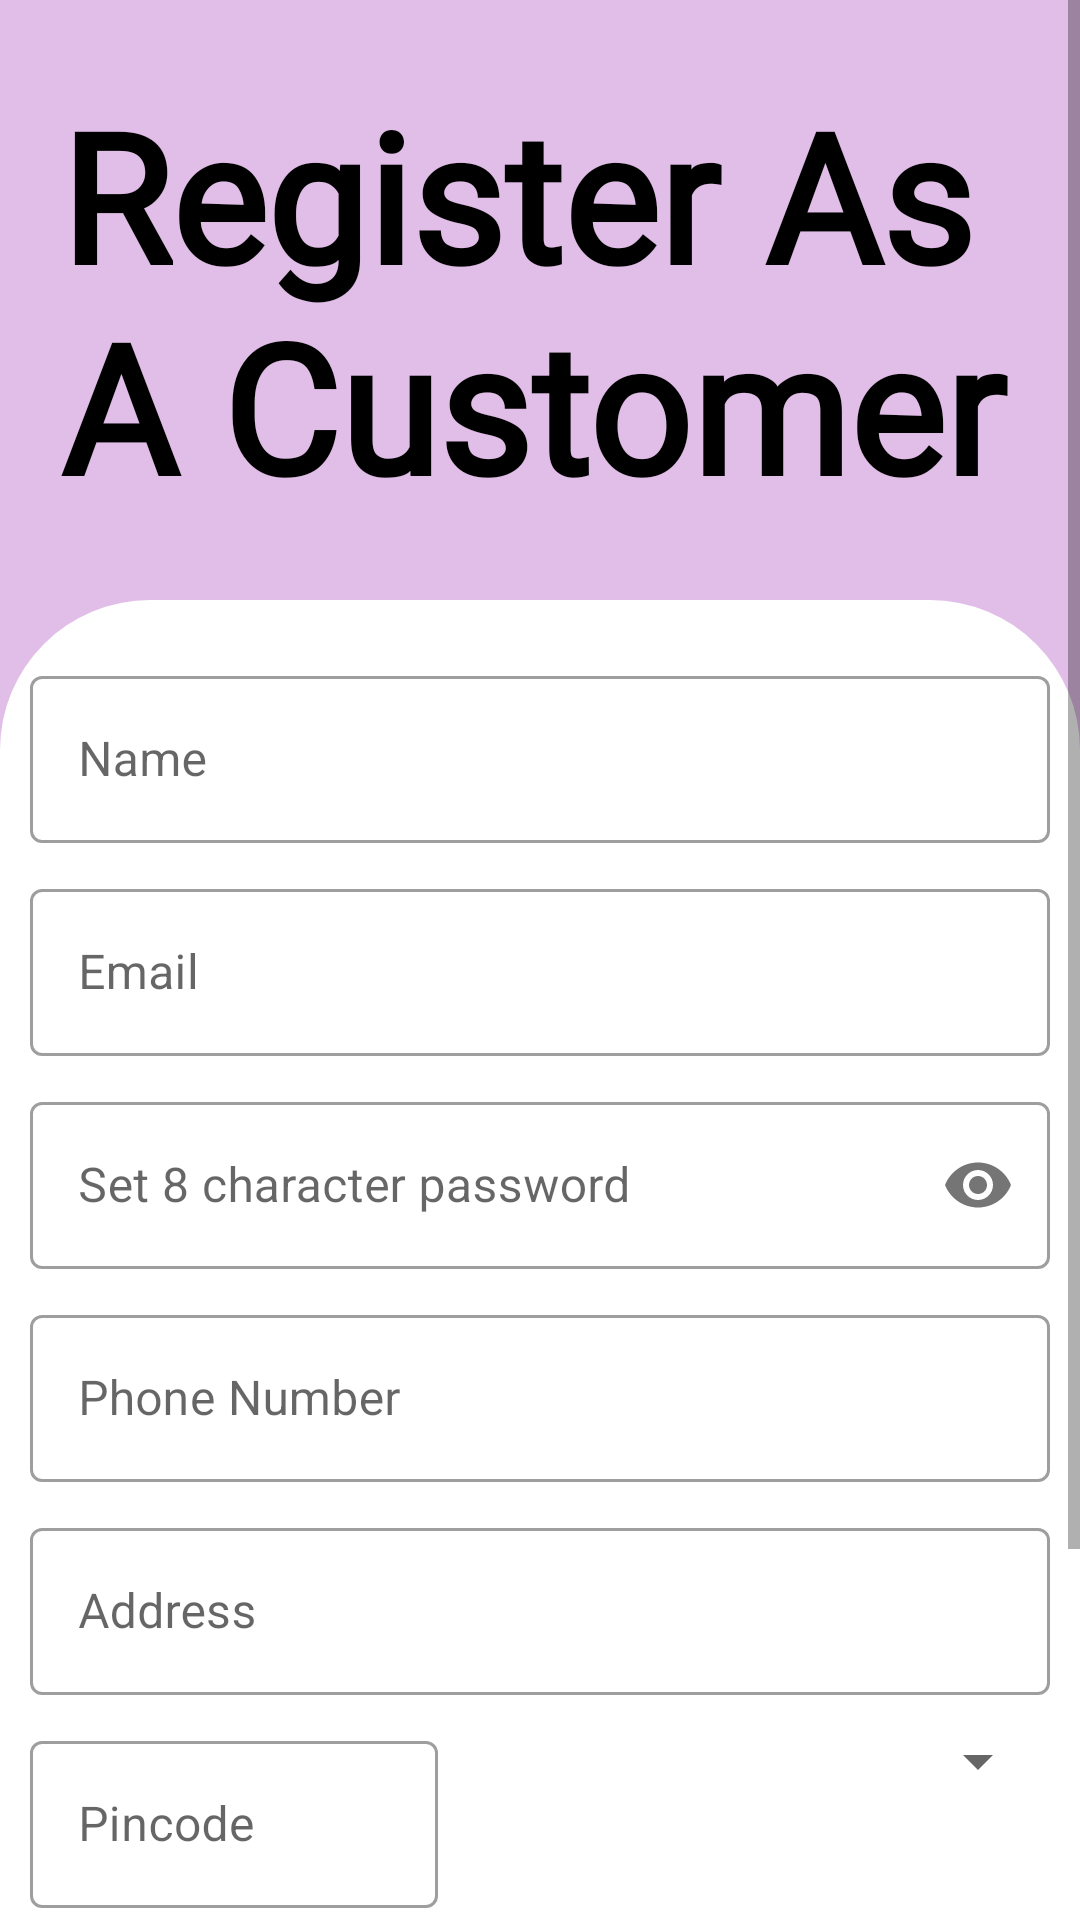

Produce the Android XML layout that renders to this screen, including the resource entries it uses.
<!-- AndroidManifest.xml: application theme Theme.Medicine -->
<!-- res/layout/activity_register_customer.xml -->
<ScrollView xmlns:android="http://schemas.android.com/apk/res/android"
    xmlns:app="http://schemas.android.com/apk/res-auto"
    xmlns:tools="http://schemas.android.com/tools"
    android:layout_width="match_parent"
    android:layout_height="match_parent"
    android:orientation="vertical"
    android:background="@color/purple_100"
    tools:context="auth.RegisterCustomerActivity">

    <LinearLayout
        android:layout_width="match_parent"
        android:layout_height="wrap_content"
        android:orientation="vertical">

        <LinearLayout
            android:layout_width="match_parent"
            android:layout_height="200dp"
            android:orientation="horizontal">

            <TextView
                android:layout_width="0dp"
                android:layout_height="200dp"
                android:layout_weight="1.5"
                android:gravity="center_vertical"
                android:padding="5dp"
                android:fontFamily="@font/bubblegum_sans"
                android:paddingStart="20dp"
                android:text="@string/register_nas_a_ncustomer"
                android:textColor="@color/black"
                android:textSize="60sp"
                android:textStyle="bold" />
        </LinearLayout>

        <LinearLayout
            android:layout_width="match_parent"
            android:layout_height="match_parent"
            android:orientation="vertical"
            android:padding="10dp"
            android:background="@drawable/background_drawable">
            <com.google.android.material.textfield.TextInputLayout
                android:id="@+id/nameEditText"
                style="@style/Widget.MaterialComponents.TextInputLayout.OutlinedBox"
                android:layout_width="match_parent"
                android:layout_height="wrap_content"
                android:layout_marginTop="10dp">

                <com.google.android.material.textfield.TextInputEditText
                    android:layout_width="match_parent"
                    android:layout_height="match_parent"
                    android:hint="@string/name"
                    android:inputType="text" />
            </com.google.android.material.textfield.TextInputLayout>

            <com.google.android.material.textfield.TextInputLayout
                android:id="@+id/emailEditText"
                style="@style/Widget.MaterialComponents.TextInputLayout.OutlinedBox"
                android:layout_width="match_parent"
                android:layout_height="wrap_content"
                android:layout_marginTop="10dp">

                <com.google.android.material.textfield.TextInputEditText
                    android:layout_width="match_parent"
                    android:layout_height="match_parent"
                    android:hint="@string/email"
                    android:drawablePadding="5dp"
                    android:drawableStart="@drawable/ic_baseline_email_24"
                    android:inputType="textEmailAddress" />
            </com.google.android.material.textfield.TextInputLayout>

            <com.google.android.material.textfield.TextInputLayout
                android:id="@+id/passwordEditText"
                style="@style/Widget.MaterialComponents.TextInputLayout.OutlinedBox"
                android:layout_width="match_parent"
                android:layout_height="wrap_content"
                android:layout_marginTop="10dp"
                app:passwordToggleEnabled="true">

                <com.google.android.material.textfield.TextInputEditText
                    android:layout_width="match_parent"
                    android:layout_height="match_parent"
                    android:hint="@string/set_8_character_password"
                    android:inputType="textPassword" />
            </com.google.android.material.textfield.TextInputLayout>

            <com.google.android.material.textfield.TextInputLayout
                android:id="@+id/phoneEditText"
                style="@style/Widget.MaterialComponents.TextInputLayout.OutlinedBox"
                android:layout_width="match_parent"
                android:layout_height="wrap_content"
                android:layout_marginTop="10dp">

                <com.google.android.material.textfield.TextInputEditText
                    android:layout_width="match_parent"
                    android:layout_height="match_parent"
                    android:drawablePadding="5dp"
                    android:drawableStart="@drawable/ic_baseline_phone_android_24"
                    android:hint="@string/phone_number"
                    android:inputType="phone"
                    />
            </com.google.android.material.textfield.TextInputLayout>

            <com.google.android.material.textfield.TextInputLayout
                android:id="@+id/addressEditText"
                style="@style/Widget.MaterialComponents.TextInputLayout.OutlinedBox"
                android:layout_width="match_parent"
                android:layout_height="wrap_content"
                android:layout_marginTop="10dp">

                <com.google.android.material.textfield.TextInputEditText
                    android:layout_width="match_parent"
                    android:layout_height="match_parent"
                    android:hint="@string/address"
                    android:inputType="textPostalAddress" />
            </com.google.android.material.textfield.TextInputLayout>


            <LinearLayout
                android:layout_width="match_parent"
                android:layout_height="wrap_content"
                android:orientation="horizontal">

                <com.google.android.material.textfield.TextInputLayout
                    android:id="@+id/pinCodeEditText"
                    style="@style/Widget.MaterialComponents.TextInputLayout.OutlinedBox"
                    android:layout_width="0dp"
                    android:layout_height="wrap_content"
                    android:layout_marginTop="10dp"
                    android:layout_weight="1">

                    <com.google.android.material.textfield.TextInputEditText
                        android:layout_width="match_parent"
                        android:layout_height="match_parent"
                        android:hint="@string/pincode"
                        android:inputType="number" />
                </com.google.android.material.textfield.TextInputLayout>

                <Spinner
                    android:id="@+id/spinner"
                    android:layout_width="0dp"
                    android:layout_height="wrap_content"
                    android:layout_marginTop="10dp"
                    android:layout_weight="1.5" />

            </LinearLayout>

            <Spinner
                android:id="@+id/spinnerCity"
                android:layout_width="wrap_content"
                android:layout_height="0dp"
                android:layout_marginTop="10dp"
                android:padding="10dp"
                android:layout_weight="1.5" />

            <Button
                android:id="@+id/registerButton"
                android:layout_width="match_parent"
                android:layout_height="wrap_content"
                android:layout_gravity="center_horizontal"
                android:layout_marginTop="20dp"
                android:padding="5dp"
                android:backgroundTint="@color/purple_300"
                android:text="@string/register" />

            <TextView
                android:id="@+id/alreadyHaveAcc"
                android:layout_width="match_parent"
                android:layout_height="wrap_content"
                android:text="@string/already_have_an_account"
                android:textColor="@color/black"
                android:textSize="15sp"
                android:layout_marginTop="5dp"
                android:padding="10dp"
                android:textAlignment="center"/>
        </LinearLayout>
    </LinearLayout>


</ScrollView>
<!-- resources referenced by this layout -->
<resources>
  <color name="black">#FF000000</color>
  <color name="purple_100">#E1BEE7</color>
  <color name="purple_300">#BA68C8</color>
  <!-- drawable background_drawable (drawable) -->
  <?xml version="1.0" encoding="utf-8"?>
  <shape xmlns:android="http://schemas.android.com/apk/res/android">
      <solid android:color="@color/white"/>
  
      <corners
          android:topLeftRadius="50dp"
          android:topRightRadius="50dp"/>
  
  </shape>
  <string name="address">Address</string>
  <string name="already_have_an_account">Already have an account</string>
  <string name="email">Email</string>
  <string name="name">Name</string>
  <string name="phone_number">Phone Number</string>
  <string name="pincode">Pincode</string>
  <string name="register">Register</string>
  <string name="register_nas_a_ncustomer">Register As A Customer</string>
  <string name="set_8_character_password">Set 8 character password</string>
  <style name="Theme.Medicine" parent="Theme.MaterialComponents.Light.DarkActionBar">
          
          <item name="colorPrimary">@color/purple_100</item>
          <item name="colorPrimaryVariant">@color/purple_200</item>
          <item name="colorOnPrimary">@color/white</item>
          
          <item name="colorSecondary">@color/black</item>
          <item name="colorSecondaryVariant">@color/black</item>
          <item name="colorOnSecondary">@color/white</item>
          
          <item name="android:statusBarColor">?attr/colorPrimaryVariant</item>
          
      </style>
  <color name="white">#FFFFFFFF</color>
  <color name="purple_200">#CE93D8</color>
</resources>
